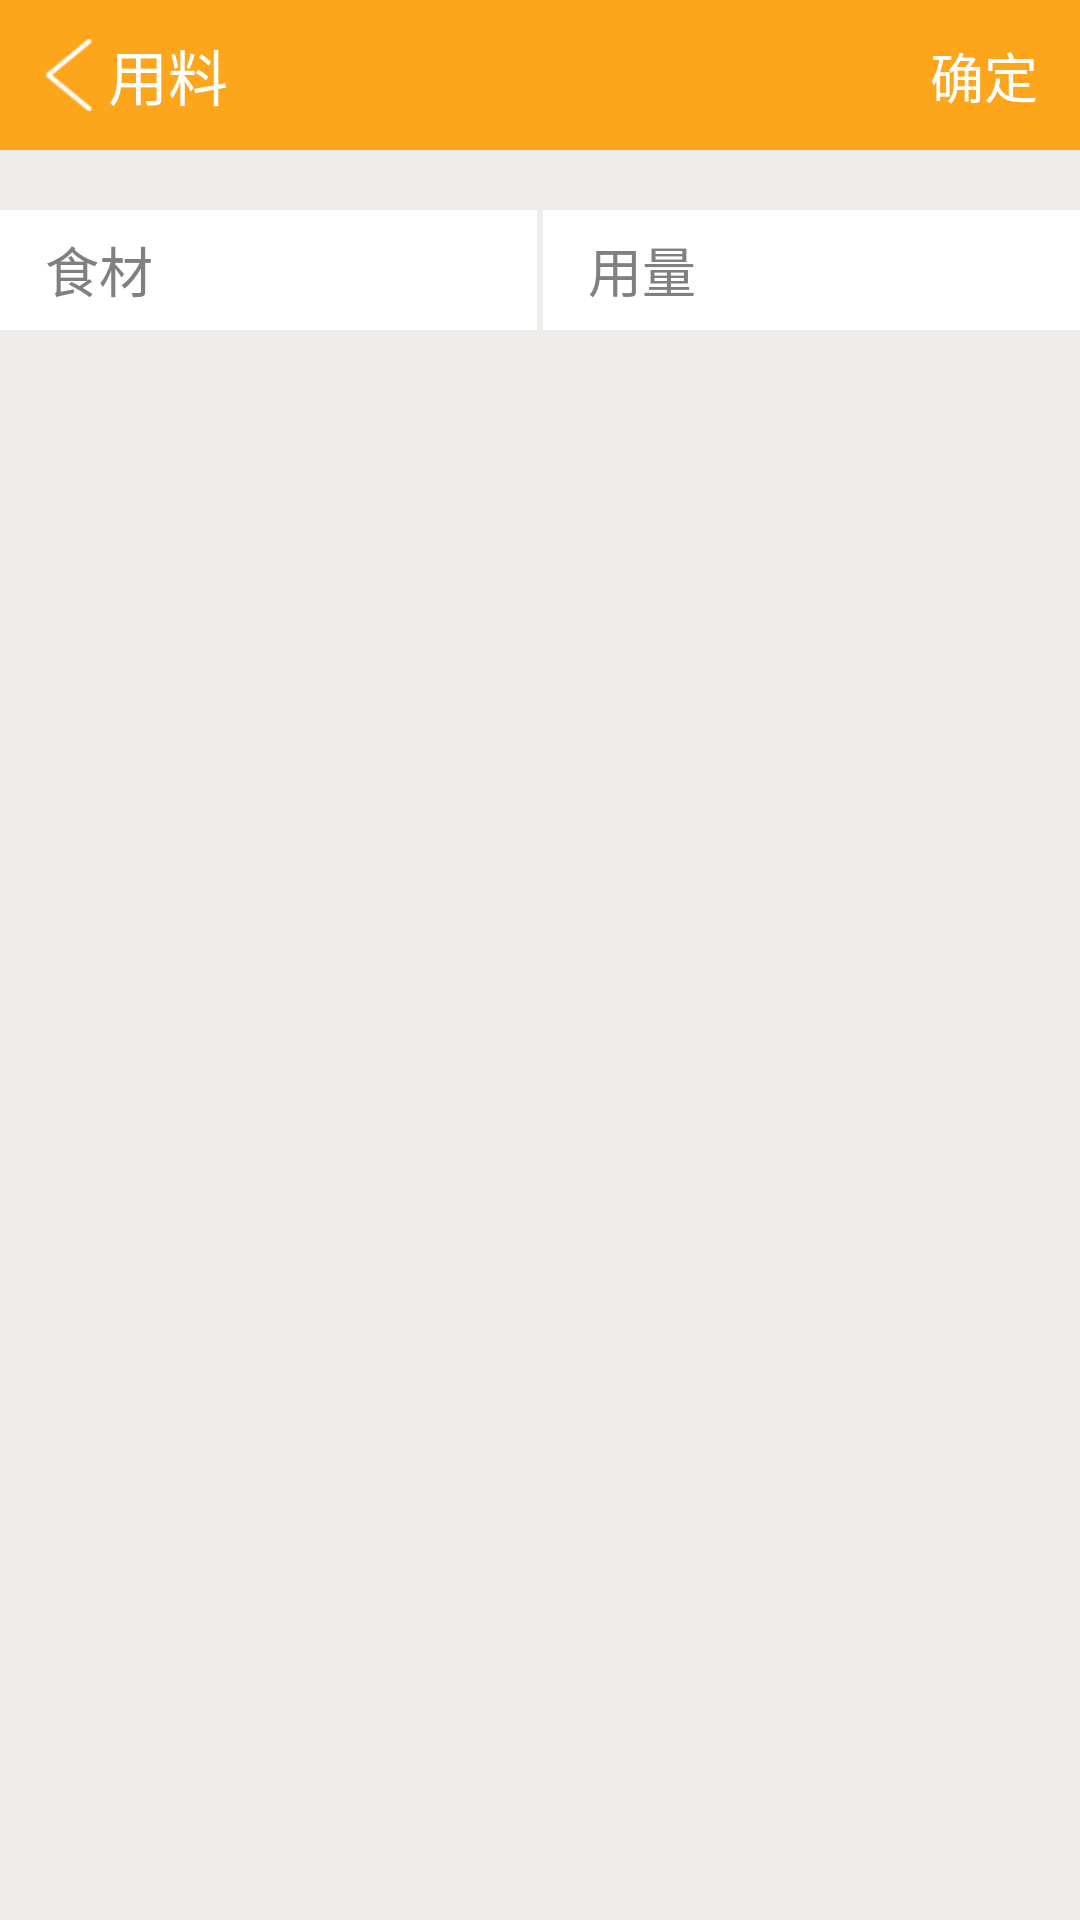

The Android layout XML behind this screen, and the referenced resources:
<!-- AndroidManifest.xml: application theme android:Theme.Holo.Light.NoActionBar -->
<!-- res/layout/add_food.xml -->
<?xml version="1.0" encoding="utf-8"?>
<LinearLayout xmlns:android="http://schemas.android.com/apk/res/android"
    android:layout_width="match_parent"
    android:layout_height="match_parent"
    android:background="#EFEDEA"
    android:orientation="vertical" >

    <LinearLayout
        android:layout_width="match_parent"
        android:layout_height="50dp"
        android:orientation="horizontal" >

        <ImageButton
            android:id="@+id/imageButton_back"
            android:layout_width="0dp"
            android:layout_height="50dp"
            android:layout_weight="10"
            android:background="#FDA61C"
            android:paddingBottom="12dp"
            android:paddingLeft="10dp"
            android:paddingTop="12dp"
            android:src="@drawable/imageview_arrow_back" />

        <TextView
            android:id="@+id/textView_title"
            android:layout_width="0dp"
            android:layout_height="50dp"
            android:layout_gravity="center_horizontal"
            android:layout_weight="70"
            android:background="#FDA61C"
            android:gravity="center_vertical"
            android:text="用料"
            android:textColor="#FFFFFF"
            android:textSize="20dp" />

        <Button
            android:id="@+id/sure"
            android:layout_width="0dp"
            android:layout_height="50dp"
            android:layout_weight="20"
            android:background="#FDA61C"
            android:paddingBottom="12dp"
            android:paddingLeft="10dp"
            android:paddingRight="2dp"
            android:paddingTop="12dp"
            android:text="确定" 
            android:textColor="@color/white"/>
    </LinearLayout>

    <LinearLayout
        android:layout_width="match_parent"
        android:layout_height="40dp"
        android:layout_marginTop="20dp"
        android:orientation="horizontal" >

        <EditText
            android:id="@+id/food_name"
            android:layout_width="0dp"
            android:layout_height="40dp"
            android:layout_weight="1"
            android:background="#ffffff"
            android:hint="食材"
            android:inputType="text"
            android:paddingLeft="15dp"
            android:paddingTop="5dp"
            android:paddingBottom="5dp"
            android:textSize="18sp" >
        </EditText>

        <EditText
            android:id="@+id/food_much"
            android:layout_width="0dp"
            android:layout_height="40dp"
            android:layout_marginLeft="2dp"
            android:layout_weight="1"
            android:background="#ffffff"
            android:hint="用量"
            android:inputType="text"
            android:paddingLeft="15dp"
            android:textSize="18sp" >
        </EditText>
    </LinearLayout>

</LinearLayout>
<!-- resources referenced by this layout -->
<resources>
  <color name="white">#ffffff</color>
  <!-- drawable imageview_arrow_back: png bitmap (drawable-xhdpi, 1693 bytes) -->
</resources>
